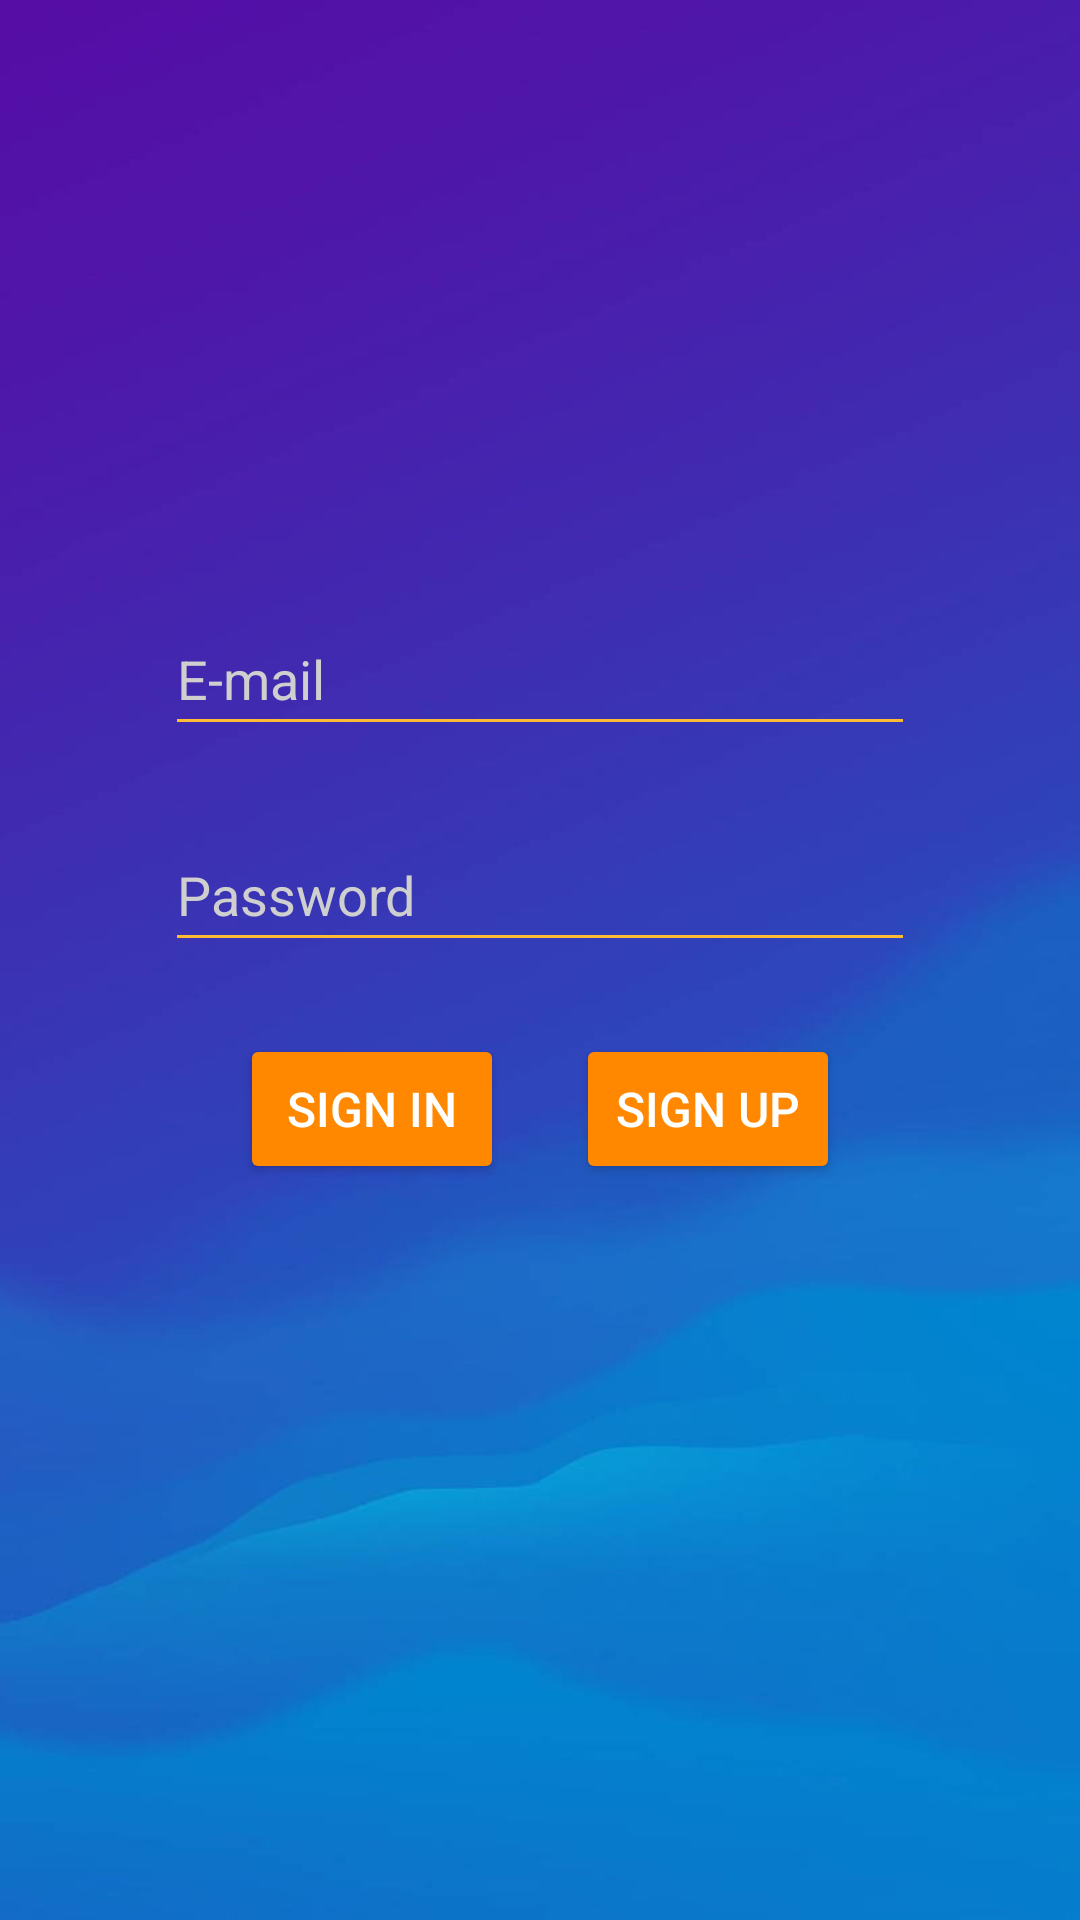

The Android layout XML behind this screen, and the referenced resources:
<!-- AndroidManifest.xml: application theme Theme.StockManagementApp -->
<!-- res/layout/activity_main.xml -->
<?xml version="1.0" encoding="utf-8"?>
<androidx.constraintlayout.widget.ConstraintLayout xmlns:android="http://schemas.android.com/apk/res/android"
    xmlns:app="http://schemas.android.com/apk/res-auto"
    xmlns:tools="http://schemas.android.com/tools"
    android:layout_width="match_parent"
    android:layout_height="match_parent"
    android:background="@drawable/wallpaper"
    tools:context=".view.MainActivity">

    <LinearLayout
        android:layout_width="wrap_content"
        android:layout_height="wrap_content"
        android:orientation="vertical"
        app:layout_constraintBottom_toBottomOf="parent"
        app:layout_constraintEnd_toEndOf="parent"
        app:layout_constraintStart_toStartOf="parent"
        app:layout_constraintTop_toTopOf="parent"
        app:layout_constraintVertical_bias="0.45">

        <EditText
            android:id="@+id/emailText"
            android:layout_width="250dp"
            android:layout_height="48dp"
            android:autofillHints=""
            android:backgroundTint="@android:color/holo_orange_light"
            android:ems="10"
            android:hint="E-mail"
            android:inputType="textEmailAddress"
            android:minHeight="48dp"
            android:textColor="@color/white"
            android:textColorHint="#CFCFCF" />

        <EditText
            android:id="@+id/passwordText"
            android:layout_width="250dp"
            android:layout_height="48dp"
            android:layout_marginTop="24dp"
            android:autofillHints=""
            android:backgroundTint="@android:color/holo_orange_light"
            android:ems="10"
            android:hint="Password"
            android:inputType="textPassword"
            android:minHeight="48dp"
            android:textColor="@color/white"
            android:textColorHint="#CFCFCF" />

        <LinearLayout
            android:layout_width="wrap_content"
            android:layout_height="wrap_content"
            android:layout_gravity="center"
            android:layout_marginTop="24dp"
            android:orientation="horizontal">

            <Button
                android:id="@+id/signInButton"
                android:layout_width="wrap_content"
                android:layout_height="50dp"
                android:backgroundTint="@android:color/holo_orange_dark"
                android:onClick="signInClicked"
                android:text="SIGN IN"
                android:textColor="@color/white"
                android:textSize="16sp" />

            <Button
                android:id="@+id/signUpButton"
                android:layout_width="wrap_content"
                android:layout_height="50dp"
                android:layout_marginLeft="24dp"
                android:backgroundTint="@android:color/holo_orange_dark"
                android:onClick="signUpClicked"
                android:text="SIGN UP"
                android:textColor="@color/white"
                android:textSize="16sp" />
        </LinearLayout>
    </LinearLayout>

</androidx.constraintlayout.widget.ConstraintLayout>
<!-- resources referenced by this layout -->
<resources>
  <!-- drawable wallpaper: jpg bitmap (drawable, 13892 bytes) -->
  <style name="Theme.StockManagementApp" parent="Theme.MaterialComponents.DayNight.DarkActionBar">
          
          <item name="colorPrimary">@color/purple_500</item>
          <item name="colorPrimaryVariant">@color/purple_700</item>
          <item name="colorOnPrimary">@color/white</item>
          
          <item name="colorSecondary">@color/teal_200</item>
          <item name="colorSecondaryVariant">@color/teal_700</item>
          <item name="colorOnSecondary">@color/black</item>
          
          <item name="android:statusBarColor">?attr/colorPrimaryVariant</item>
          
      </style>
  <!-- not gathered from this repository: default colours our renderer supplied (Android Studio template values) -->
  <color name="purple_500">#FF6200EE</color>
  <color name="purple_700">#FF3700B3</color>
  <color name="teal_200">#FF03DAC5</color>
  <color name="teal_700">#FF018786</color>
  <color name="black">#FF000000</color>
  <color name="white">#FFFFFFFF</color>
</resources>
